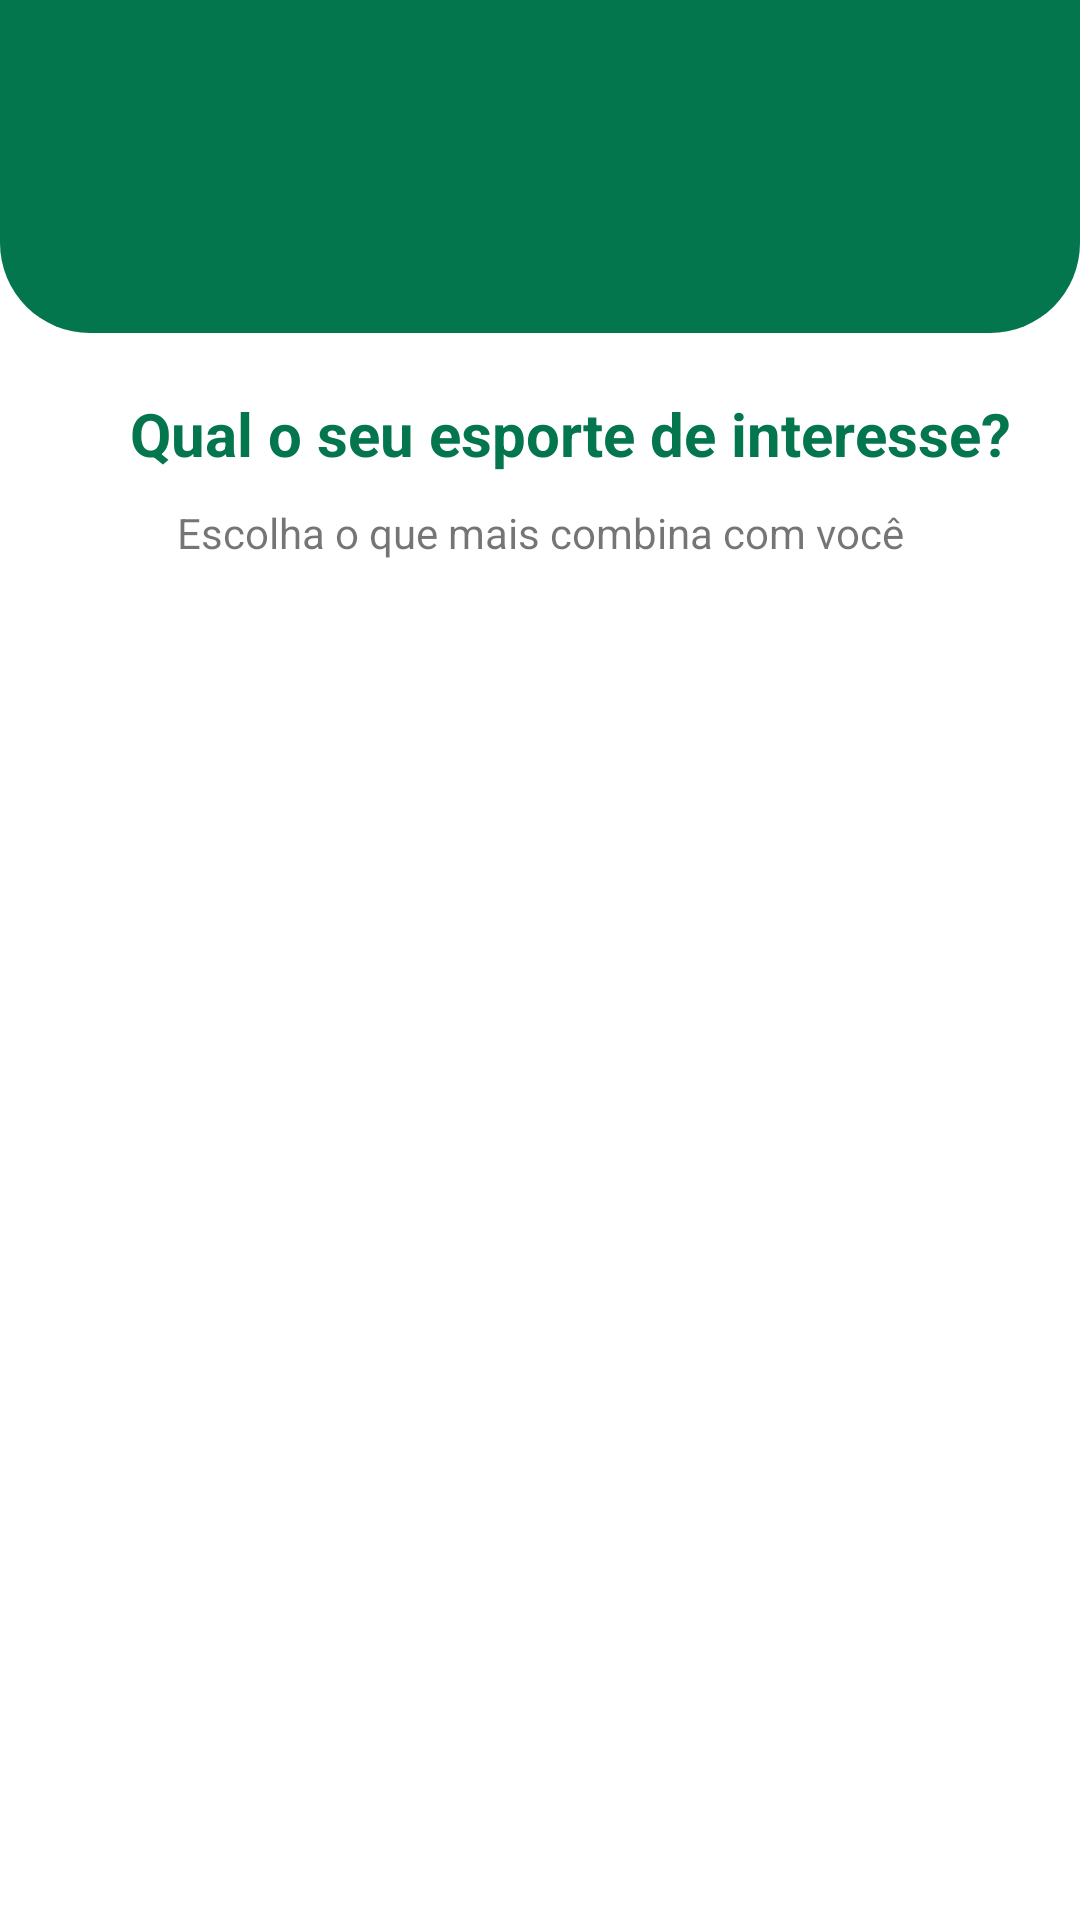

The Android layout XML behind this screen, and the referenced resources:
<!-- AndroidManifest.xml: application theme Theme.SportGo -->
<!-- res/layout/layout_home_fragment.xml -->
<?xml version="1.0" encoding="utf-8"?>
<ScrollView xmlns:android="http://schemas.android.com/apk/res/android"
    xmlns:app="http://schemas.android.com/apk/res-auto"
    xmlns:tools="http://schemas.android.com/tools"
    android:layout_width="match_parent"
    android:layout_height="match_parent">
    <androidx.constraintlayout.widget.ConstraintLayout
        android:layout_width="match_parent"
        android:layout_height="match_parent">
        <FrameLayout
            android:id="@+id/frameLayout"
            android:layout_width="match_parent"
            android:layout_height="wrap_content"
            app:layout_constraintEnd_toEndOf="parent"
            app:layout_constraintStart_toStartOf="parent"
            app:layout_constraintTop_toTopOf="parent">
            <LinearLayout
                android:id="@+id/linearLayout2"
                android:layout_width="match_parent"
                android:layout_height="match_parent"
                android:orientation="vertical">
                <androidx.appcompat.widget.Toolbar
                    android:id="@+id/toolbar"
                    android:layout_width="match_parent"
                    android:layout_height="?attr/actionBarSize"
                    android:background="?attr/colorPrimary" />
                <include
                    android:id="@+id/headerView"
                    layout="@layout/header_simple"/>
            </LinearLayout>
        </FrameLayout>


        <TextView
            android:id="@+id/txtSaudacoes"
            style="@style/Title"
            android:layout_width="match_parent"
            android:layout_height="wrap_content"
            android:layout_marginStart="20dp"
            android:layout_marginTop="20dp"
            android:textAlignment="center"
            android:text="Qual o seu esporte de interesse?"
            android:textSize="20sp"
            android:textStyle="bold"
            app:layout_constraintStart_toStartOf="parent"
            app:layout_constraintTop_toBottomOf="@+id/frameLayout" />


        <TextView
            android:id="@+id/txtDescLibras"
            android:layout_width="match_parent"
            android:layout_height="wrap_content"
            android:layout_marginTop="10dp"
            android:layout_marginStart="10dp"
            android:layout_marginEnd="10dp"
            android:text="@string/textoDescJogoLibras"
            android:textAlignment="center"
            app:layout_constraintEnd_toEndOf="parent"
            app:layout_constraintStart_toStartOf="parent"
            app:layout_constraintTop_toBottomOf="@+id/txtSaudacoes" />

        <androidx.recyclerview.widget.RecyclerView
            android:id="@+id/rv_menu"
            android:layout_width="wrap_content"
            android:layout_height="wrap_content"
            android:layout_marginTop="20dp"
            android:layout_marginBottom="20dp"
            app:layout_constraintBottom_toBottomOf="parent"
            app:layout_constraintEnd_toEndOf="parent"
            app:layout_constraintStart_toStartOf="parent"
            app:layout_constraintTop_toBottomOf="@+id/txtDescLibras" />


        









    </androidx.constraintlayout.widget.ConstraintLayout>
</ScrollView>
<!-- res/layout/header_simple.xml (included above) -->
<?xml version="1.0" encoding="utf-8"?>
<LinearLayout xmlns:android="http://schemas.android.com/apk/res/android"
    android:orientation="vertical"
    android:layout_width="match_parent"
    android:layout_height="wrap_content"
    android:background="@drawable/headerbackground"
    android:paddingBottom="28dp"
    android:paddingLeft="36dp"

    >

    <TextView
        android:id="@+id/title"
        android:layout_width="match_parent"
        android:layout_height="match_parent"
        android:text=""
        android:importantForAccessibility="yes"
        android:accessibilityHeading="true"
        android:focusable="true"
        style="@style/headerTitle"
        />

    <TextView android:layout_width="match_parent"
        android:layout_height="match_parent"
        android:id="@+id/step"
        android:text=""
        android:textSize="10sp"
        android:textColor="@color/white"
        android:visibility="gone"
        />


</LinearLayout>
<!-- resources referenced by this layout -->
<resources>
  <color name="white">#FFFFFFFF</color>
  <!-- drawable headerbackground (drawable) -->
  <shape xmlns:android="http://schemas.android.com/apk/res/android"
      android:shape="rectangle">
      <solid android:color="@color/colorPrimary" />
      <corners android:bottomRightRadius="30dp"
          android:bottomLeftRadius="30dp"
          />
  </shape>
  <string name="textoDescJogoLibras">Escolha o que mais combina com você</string>
  <style name="Title" parent="AppTheme">
          <item name="android:textSize">20sp</item>
          <item name="android:textColor">@color/colorPrimary</item>
          <item name="android:textStyle">bold</item>
      </style>
  <style name="headerTitle" parent="AppTheme">
          <item name="android:textSize">20sp</item>
          <item name="android:textColor">#ffffff</item>
          <item name="android:textStyle">bold</item>
      </style>
  <style name="Theme.SportGo" parent="Theme.MaterialComponents.Light.NoActionBar">
          
          <item name="colorPrimary">@color/colorPrimary</item>
          <item name="colorPrimaryVariant">@color/colorPrimaryVariant</item>
          <item name="colorOnPrimary">@color/white</item>
          
          <item name="colorSecondary">@color/teal_200</item>
          <item name="colorSecondaryVariant">@color/teal_700</item>
          <item name="colorOnSecondary">@color/black</item>
          
          <item name="android:statusBarColor" tools:targetApi="l">?attr/colorPrimaryVariant</item>
          
      </style>
  <color name="colorPrimary">#04764E</color>
  <style name="AppTheme">AppTheme</style>
  <color name="colorPrimaryVariant">#4CAF50</color>
  <color name="teal_200">#FF03DAC5</color>
  <color name="teal_700">#FF018786</color>
  <color name="black">#FF000000</color>
</resources>
